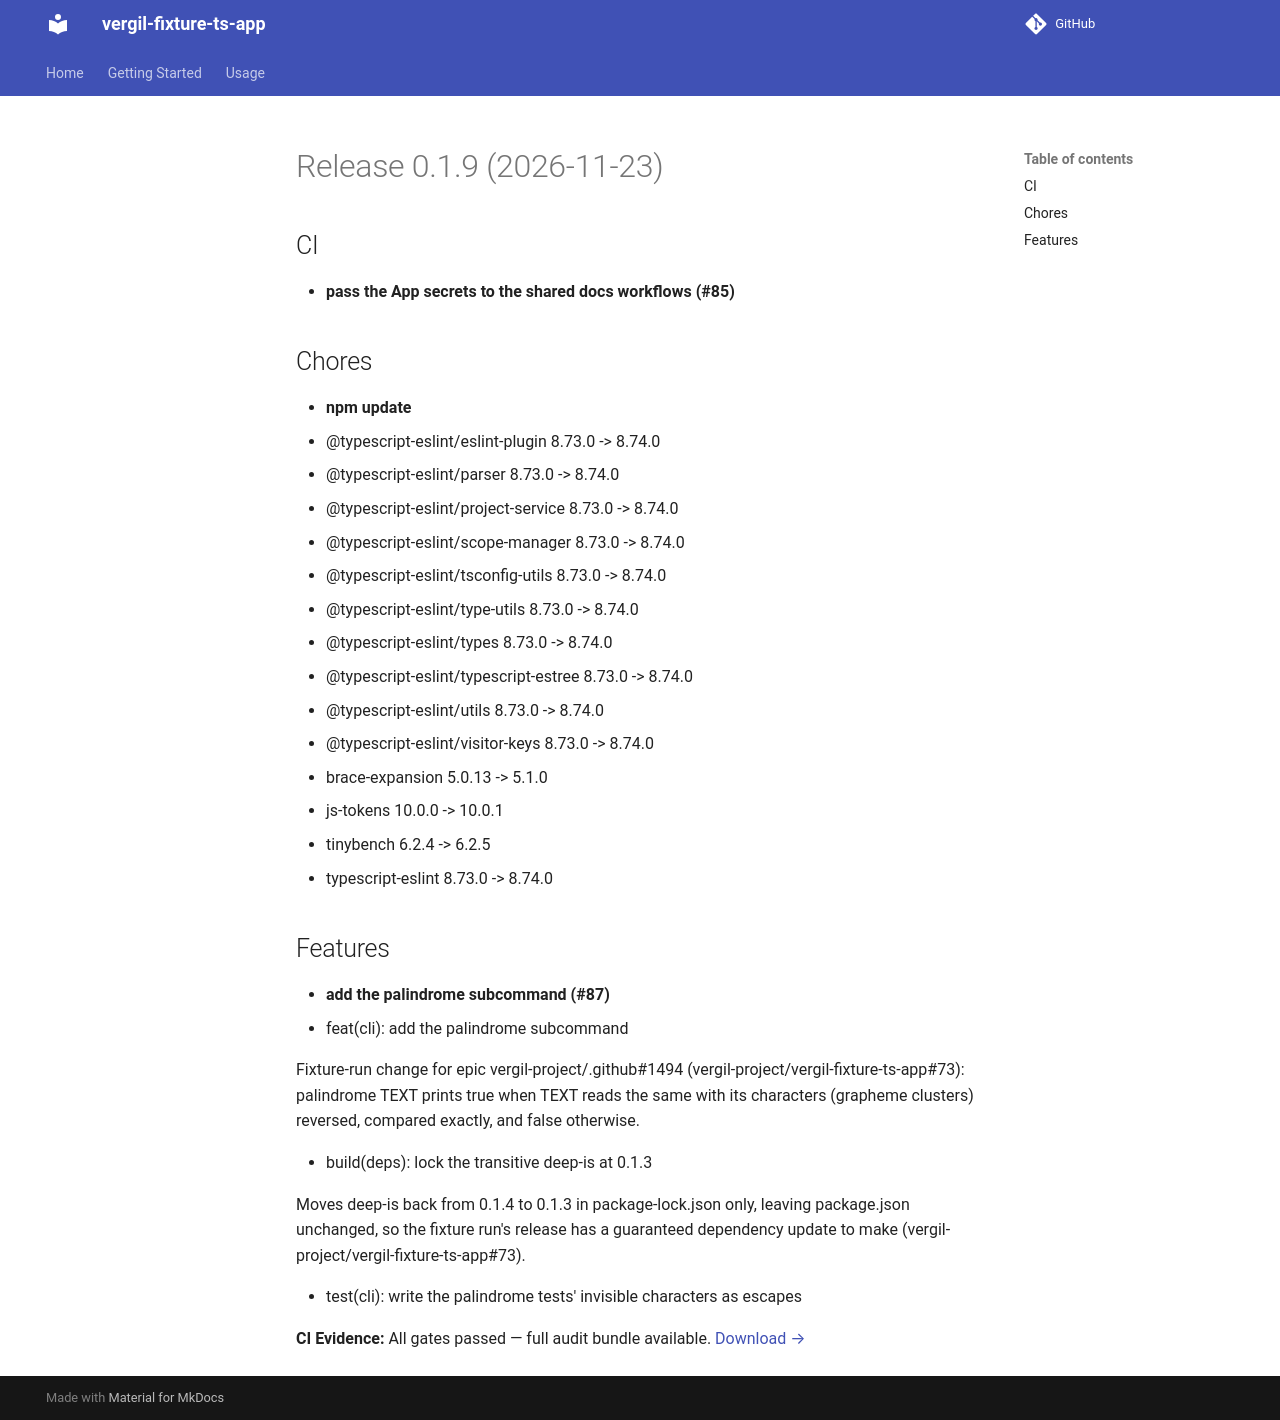

repository: vergil-project/vergil-fixture-ts-app · page: 0.1/releases/v0.1.9/index.html · generator: mkdocs

# Release 0.1.9 (2026-11-23)

## CI

- **pass the App secrets to the shared docs workflows (#85)**

## Chores

- **npm update**
  - @typescript-eslint/eslint-plugin 8.73.0 -> 8.74.0
  - @typescript-eslint/parser 8.73.0 -> 8.74.0
  - @typescript-eslint/project-service 8.73.0 -> 8.74.0
  - @typescript-eslint/scope-manager 8.73.0 -> 8.74.0
  - @typescript-eslint/tsconfig-utils 8.73.0 -> 8.74.0
  - @typescript-eslint/type-utils 8.73.0 -> 8.74.0
  - @typescript-eslint/types 8.73.0 -> 8.74.0
  - @typescript-eslint/typescript-estree 8.73.0 -> 8.74.0
  - @typescript-eslint/utils 8.73.0 -> 8.74.0
  - @typescript-eslint/visitor-keys 8.73.0 -> 8.74.0
  - brace-expansion 5.0.13 -> 5.1.0
  - js-tokens 10.0.0 -> 10.0.1
  - tinybench 6.2.4 -> 6.2.5
  - typescript-eslint 8.73.0 -> 8.74.0

## Features

- **add the palindrome subcommand (#87)**
  * feat(cli): add the palindrome subcommand

  Fixture-run change for epic vergil-project/.github#1494 (vergil-project/vergil-fixture-ts-app#73): palindrome TEXT prints true when TEXT reads the same with its characters (grapheme clusters) reversed, compared exactly, and false otherwise.

  * build(deps): lock the transitive deep-is at 0.1.3

  Moves deep-is back from 0.1.4 to 0.1.3 in package-lock.json only, leaving package.json unchanged, so the fixture run's release has a guaranteed dependency update to make (vergil-project/vergil-fixture-ts-app#73).

  * test(cli): write the palindrome tests' invisible characters as escapes
